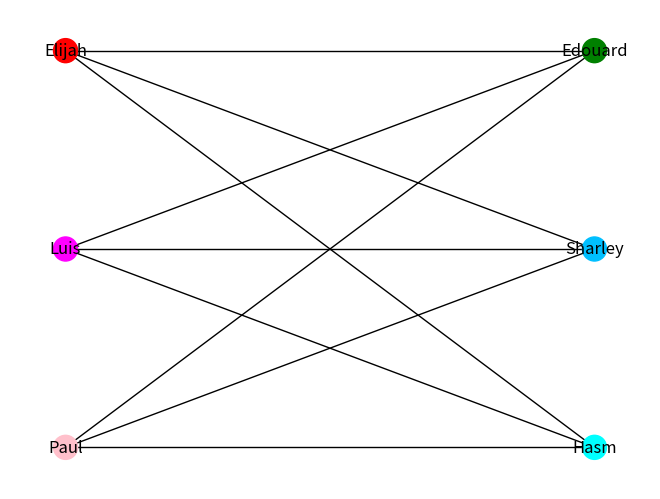

This figure's Python source:
import matplotlib.pyplot as plt
import networkx as nx

Chika = nx.Graph()
Chika.add_nodes_from(['Paul','Luis','Elijah'], bipartite=0) # Add the node attribute "bipartite"
Chika.add_nodes_from(['Sharley','Hasm','Edouard'], bipartite=1)
Chika.add_edges_from([('Paul','Sharley'), ('Paul','Hasm'),('Paul','Edouard')
                    , ('Luis','Sharley'), ('Luis','Hasm'),('Luis','Edouard')
                    , ('Elijah','Sharley'), ('Elijah','Hasm'),('Elijah','Edouard')])

top = nx.bipartite.sets(Chika)[0]
pos = nx.bipartite_layout(Chika, top)
nx.draw(Chika, pos=pos, with_labels=True, node_color=['pink','magenta','red','deepskyblue','cyan','green'])
plt.show()
